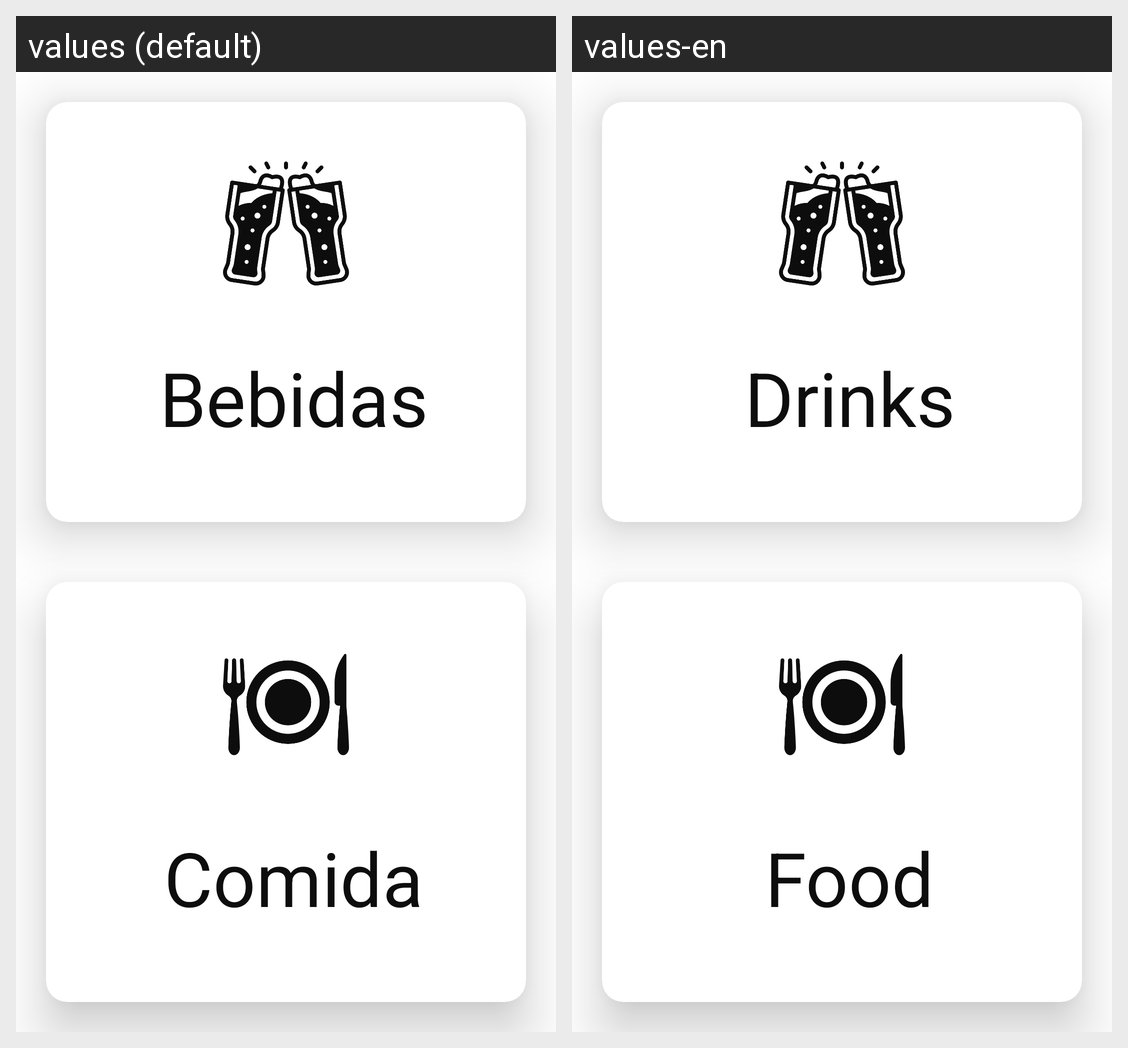

Locale-by-locale string values for the Android screen shown in this grid:
Android screen res/layout/fragment_menu.xml rendered under 2 locales, left to right: values (default), values-en. Device: Nexus 5 (rendered at 1080×1920; each locale shown at half size, 540×960, under a caption strip naming it); theme Theme.Social.DayNight.
Strings drawn on this screen, with the default value and each locale's value (text and hints the layout hard-codes, and strings that could not be matched under every locale, appear in the picture but are not listed):

menu_category_drinks
  values: Bebidas
  values-en: Drinks

menu_category_bite_food
  values: Comida
  values-en: Food
